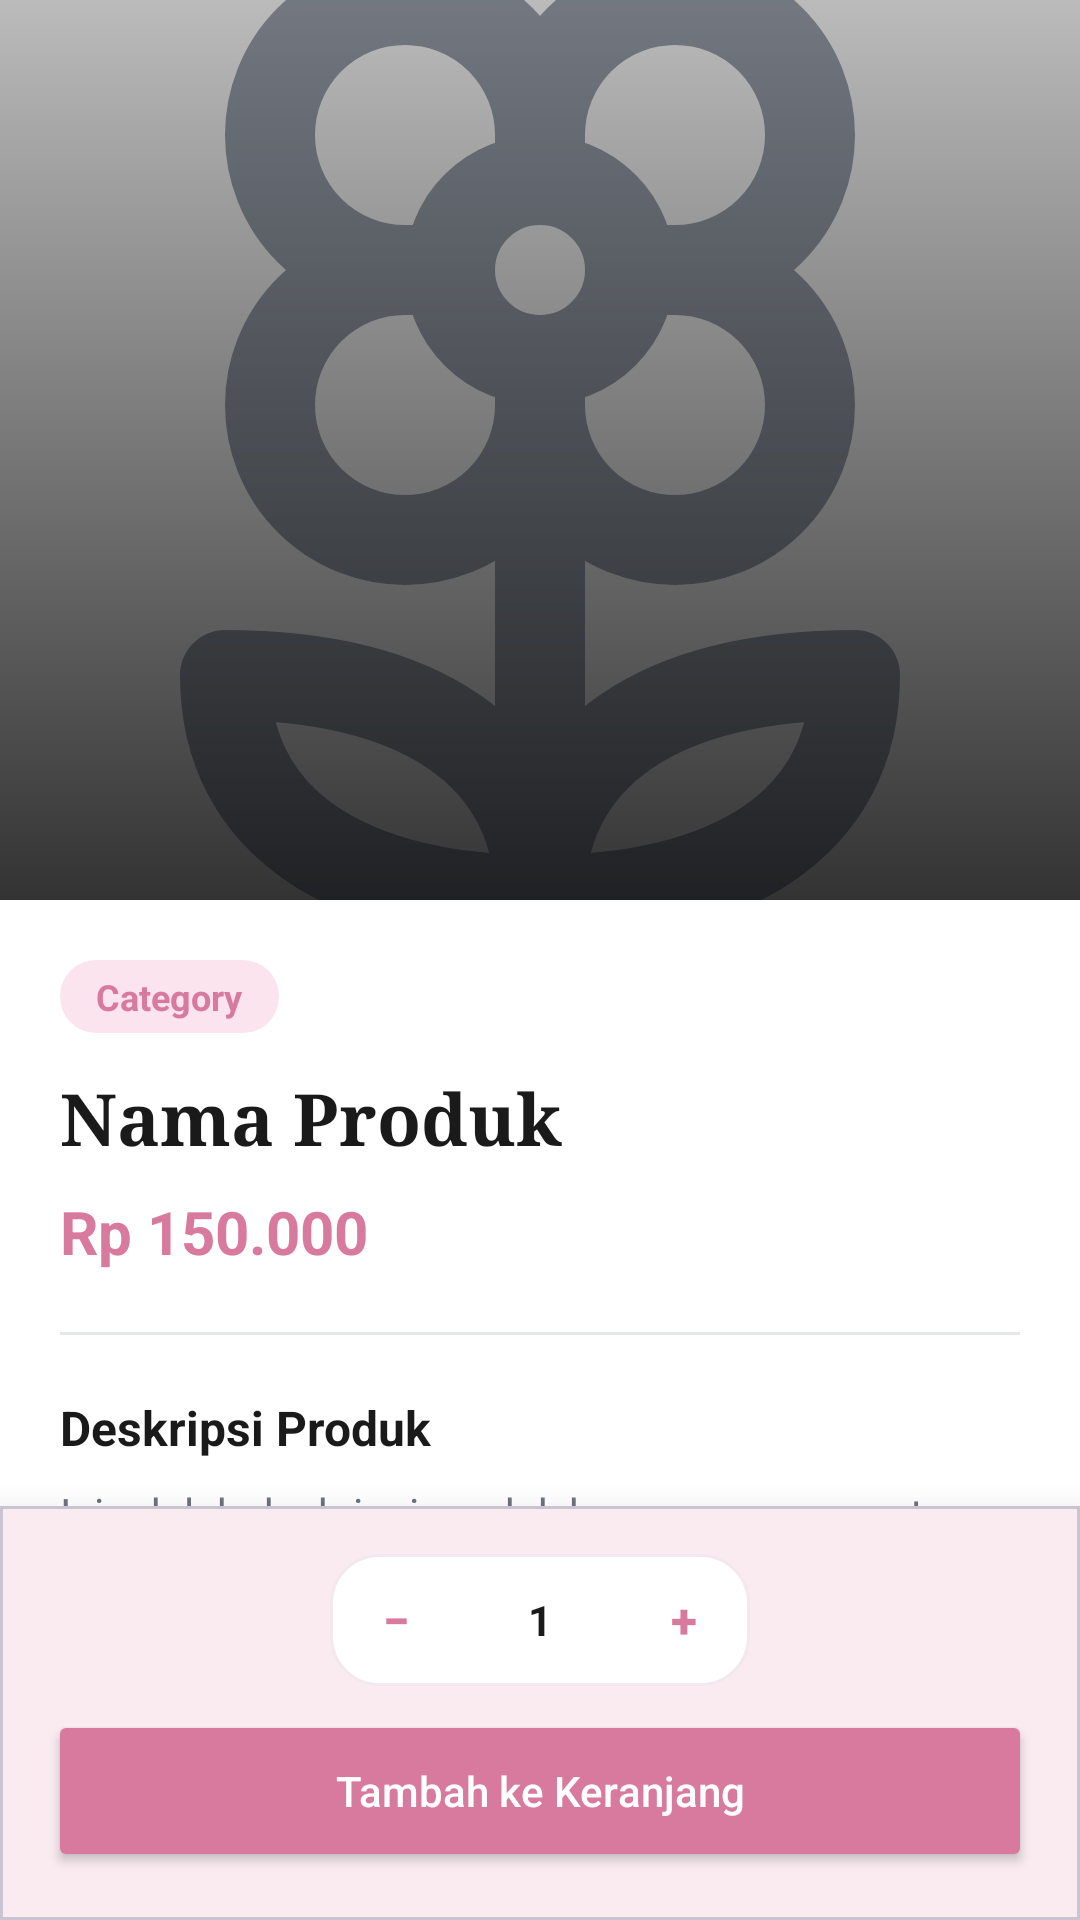

This screen was rendered from an Android layout file. Write that file and the resources it references.
<!-- AndroidManifest.xml: application theme Theme.SalmaFlorist -->
<!-- res/layout/fragment_product_detail.xml -->
<?xml version="1.0" encoding="utf-8"?>
<androidx.coordinatorlayout.widget.CoordinatorLayout
    xmlns:android="http://schemas.android.com/apk/res/android"
    xmlns:app="http://schemas.android.com/apk/res-auto"
    android:layout_width="match_parent"
    android:layout_height="match_parent"
    android:background="@color/bg_white">

    <com.google.android.material.appbar.AppBarLayout
        android:id="@+id/appBar"
        android:layout_width="match_parent"
        android:layout_height="300dp"
        android:theme="@style/ThemeOverlay.MaterialComponents.Dark.ActionBar">

        <com.google.android.material.appbar.CollapsingToolbarLayout
            android:layout_width="match_parent"
            android:layout_height="match_parent"
            app:contentScrim="@color/primary"
            app:layout_scrollFlags="scroll|exitUntilCollapsed"
            app:toolbarId="@+id/toolbar">

            <ImageView
                android:id="@+id/ivProductImage"
                android:layout_width="match_parent"
                android:layout_height="match_parent"
                android:scaleType="centerCrop"
                android:src="@drawable/placeholder_flower"
                app:layout_collapseMode="parallax" />

            <View
                android:layout_width="match_parent"
                android:layout_height="match_parent"
                android:background="@drawable/bg_hero_overlay" />

            <androidx.appcompat.widget.Toolbar
                android:id="@+id/toolbar"
                android:layout_width="match_parent"
                android:layout_height="?attr/actionBarSize"
                app:layout_collapseMode="pin"
                app:navigationIcon="@drawable/ic_search" /> 

        </com.google.android.material.appbar.CollapsingToolbarLayout>
    </com.google.android.material.appbar.AppBarLayout>

    <androidx.core.widget.NestedScrollView
        android:layout_width="match_parent"
        android:layout_height="match_parent"
        app:layout_behavior="@string/appbar_scrolling_view_behavior">

        <LinearLayout
            android:layout_width="match_parent"
            android:layout_height="wrap_content"
            android:orientation="vertical"
            android:padding="20dp">

            <TextView
                android:id="@+id/tvCategoryBadge"
                android:layout_width="wrap_content"
                android:layout_height="wrap_content"
                android:background="@drawable/bg_icon_pink"
                android:paddingHorizontal="12dp"
                android:paddingVertical="4dp"
                android:text="Category"
                android:textColor="@color/primary"
                android:textSize="12sp"
                android:textStyle="bold" />

            <TextView
                android:id="@+id/tvProductName"
                android:layout_width="match_parent"
                android:layout_height="wrap_content"
                android:layout_marginTop="12dp"
                android:text="Nama Produk"
                android:textColor="@color/text_primary"
                android:textSize="24sp"
                android:textStyle="bold"
                android:fontFamily="serif" />

            <TextView
                android:id="@+id/tvProductPrice"
                android:layout_width="match_parent"
                android:layout_height="wrap_content"
                android:layout_marginTop="8dp"
                android:text="Rp 150.000"
                android:textColor="@color/primary"
                android:textSize="20sp"
                android:textStyle="bold" />

            <View
                android:layout_width="match_parent"
                android:layout_height="1dp"
                android:layout_marginVertical="20dp"
                android:background="@color/divider" />

            <TextView
                android:layout_width="match_parent"
                android:layout_height="wrap_content"
                android:text="Deskripsi Produk"
                android:textColor="@color/text_primary"
                android:textSize="16sp"
                android:textStyle="bold" />

            <TextView
                android:id="@+id/tvProductDescription"
                android:layout_width="match_parent"
                android:layout_height="wrap_content"
                android:layout_marginTop="8dp"
                android:lineSpacingExtra="4dp"
                android:text="Ini adalah deskripsi produk bunga yang sangat indah..."
                android:textColor="@color/text_secondary"
                android:textSize="14sp" />

            <TextView
                android:layout_width="match_parent"
                android:layout_height="wrap_content"
                android:layout_marginTop="20dp"
                android:text="Informasi Tambahan"
                android:textColor="@color/text_primary"
                android:textSize="16sp"
                android:textStyle="bold" />

            <LinearLayout
                android:layout_width="match_parent"
                android:layout_height="wrap_content"
                android:layout_marginTop="8dp"
                android:orientation="horizontal">

                <TextView
                    android:layout_width="100dp"
                    android:layout_height="wrap_content"
                    android:text="Berat"
                    android:textColor="@color/text_secondary"
                    android:textSize="14sp" />

                <TextView
                    android:id="@+id/tvProductWeight"
                    android:layout_width="wrap_content"
                    android:layout_height="wrap_content"
                    android:text="500 gram"
                    android:textColor="@color/text_primary"
                    android:textSize="14sp" />
            </LinearLayout>

            <Space
                android:layout_width="match_parent"
                android:layout_height="80dp" />

        </LinearLayout>
    </androidx.core.widget.NestedScrollView>

    <com.google.android.material.card.MaterialCardView
        android:layout_width="match_parent"
        android:layout_height="wrap_content"
        android:layout_gravity="bottom"
        app:cardElevation="16dp"
        app:cardCornerRadius="0dp">

        <LinearLayout
            android:layout_width="match_parent"
            android:layout_height="wrap_content"
            android:orientation="vertical"
            android:padding="16dp">

            <LinearLayout
                android:layout_width="wrap_content"
                android:layout_height="wrap_content"
                android:layout_gravity="center_horizontal"
                android:layout_marginBottom="8dp"
                android:background="@drawable/bg_card_rounded"
                android:gravity="center_vertical"
                android:orientation="horizontal"
                android:padding="4dp">

                <com.google.android.material.button.MaterialButton
                    android:id="@+id/btnDecrement"
                    style="@style/Widget.MaterialComponents.Button.TextButton"
                    android:layout_width="36dp"
                    android:layout_height="36dp"
                    android:insetLeft="0dp"
                    android:insetTop="0dp"
                    android:insetRight="0dp"
                    android:insetBottom="0dp"
                    android:text="−"
                    android:textColor="@color/primary"
                    android:textSize="16sp"
                    android:textStyle="bold"
                    app:cornerRadius="8dp" />

                <TextView
                    android:id="@+id/tvQuantity"
                    android:layout_width="60dp"
                    android:layout_height="wrap_content"
                    android:gravity="center"
                    android:text="1"
                    android:textColor="@color/text_primary"
                    android:textSize="14sp"
                    android:textStyle="bold" />

                <com.google.android.material.button.MaterialButton
                    android:id="@+id/btnIncrement"
                    style="@style/Widget.MaterialComponents.Button.TextButton"
                    android:layout_width="36dp"
                    android:layout_height="36dp"
                    android:insetLeft="0dp"
                    android:insetTop="0dp"
                    android:insetRight="0dp"
                    android:insetBottom="0dp"
                    android:text="+"
                    android:textColor="@color/primary"
                    android:textSize="16sp"
                    android:textStyle="bold"
                    app:cornerRadius="8dp" />
            </LinearLayout>

            <Button
                android:id="@+id/btnAddToCart"
                android:layout_width="match_parent"
                android:layout_height="54dp"
                android:backgroundTint="@color/primary"
                android:text="Tambah ke Keranjang"
                android:textAllCaps="false"
                android:textColor="#FFFFFF"
                app:cornerRadius="12dp" />

        </LinearLayout>
    </com.google.android.material.card.MaterialCardView>

</androidx.coordinatorlayout.widget.CoordinatorLayout>
<!-- resources referenced by this layout -->
<resources>
  <color name="bg_white">#FFFFFF</color>
  <color name="divider">#E5E7EB</color>
  <color name="primary">#D87A9D</color>
  <color name="text_primary">#1A1A1A</color>
  <color name="text_secondary">#6B7280</color>
  <!-- drawable bg_card_rounded (drawable) -->
  <?xml version="1.0" encoding="utf-8"?>
  <shape xmlns:android="http://schemas.android.com/apk/res/android"
      android:shape="rectangle">
      <solid android:color="@color/bg_card" />
      <corners android:radius="16dp" />
      <stroke
          android:width="1dp"
          android:color="@color/card_stroke" />
  </shape>
  <!-- drawable bg_hero_overlay (drawable) -->
  <?xml version="1.0" encoding="utf-8"?>
  <shape xmlns:android="http://schemas.android.com/apk/res/android"
      android:shape="rectangle">
      <gradient
          android:startColor="#CC000000"
          android:endColor="#44000000"
          android:angle="90" />
  </shape>
  <!-- drawable bg_icon_pink (drawable) -->
  <?xml version="1.0" encoding="utf-8"?>
  <shape xmlns:android="http://schemas.android.com/apk/res/android"
      android:shape="rectangle">
      <solid android:color="#FCE4EF" />
      <corners android:radius="12dp" />
  </shape>
  <!-- drawable placeholder_flower (drawable) -->
  <vector xmlns:android="http://schemas.android.com/apk/res/android"
      android:width="24dp"
      android:height="24dp"
      android:viewportWidth="24"
      android:viewportHeight="24">
    <path
        android:pathData="M12,5a3,3 0,1 1,3 3m-3,-3a3,3 0,1 0,-3 3m3,-3v1M9,8a3,3 0,1 0,3 3M9,8h1m5,0a3,3 0,1 1,-3 3m3,-3h-1m-2,3v-1"
        android:strokeLineJoin="round"
        android:strokeWidth="2"
        android:fillColor="#00000000"
        android:strokeColor="@color/text_muted"
        android:strokeLineCap="round"/>
    <path
        android:pathData="M12,8m-2,0a2,2 0,1 1,4 0a2,2 0,1 1,-4 0"
        android:strokeLineJoin="round"
        android:strokeWidth="2"
        android:fillColor="#00000000"
        android:strokeColor="@color/text_muted"
        android:strokeLineCap="round"/>
    <path
        android:pathData="M12,10v12"
        android:strokeLineJoin="round"
        android:strokeWidth="2"
        android:fillColor="#00000000"
        android:strokeColor="@color/text_muted"
        android:strokeLineCap="round"/>
    <path
        android:pathData="M12,22c4.2,0 7,-1.667 7,-5 -4.2,0 -7,1.667 -7,5Z"
        android:strokeLineJoin="round"
        android:strokeWidth="2"
        android:fillColor="#00000000"
        android:strokeColor="@color/text_muted"
        android:strokeLineCap="round"/>
    <path
        android:pathData="M12,22c-4.2,0 -7,-1.667 -7,-5 4.2,0 7,1.667 7,5Z"
        android:strokeLineJoin="round"
        android:strokeWidth="2"
        android:fillColor="#00000000"
        android:strokeColor="@color/text_muted"
        android:strokeLineCap="round"/>
  </vector>
  <style name="Theme.SalmaFlorist" parent="Base.Theme.SalmaFlorist" />
  <color name="bg_card">#FFFFFF</color>
  <color name="card_stroke">#F3E8EE</color>
  <color name="text_muted">#9CA3AF</color>
  <style name="Base.Theme.SalmaFlorist" parent="Theme.Material3.DayNight.NoActionBar">
          
          <item name="colorPrimary">@color/primary</item>
          <item name="colorPrimaryVariant">@color/primary_dark</item>
          <item name="colorOnPrimary">@color/white</item>
          <item name="colorSecondary">@color/accent_green</item>
          <item name="colorOnSecondary">@color/white</item>
          
          <item name="colorSurface">@color/bg_white</item>
          <item name="colorOnSurface">@color/text_primary</item>
          
          <item name="android:statusBarColor">@color/primary</item>
      </style>
  <color name="primary_dark">#C0587E</color>
  <color name="white">#FFFFFFFF</color>
  <color name="accent_green">#4CAF50</color>
</resources>
